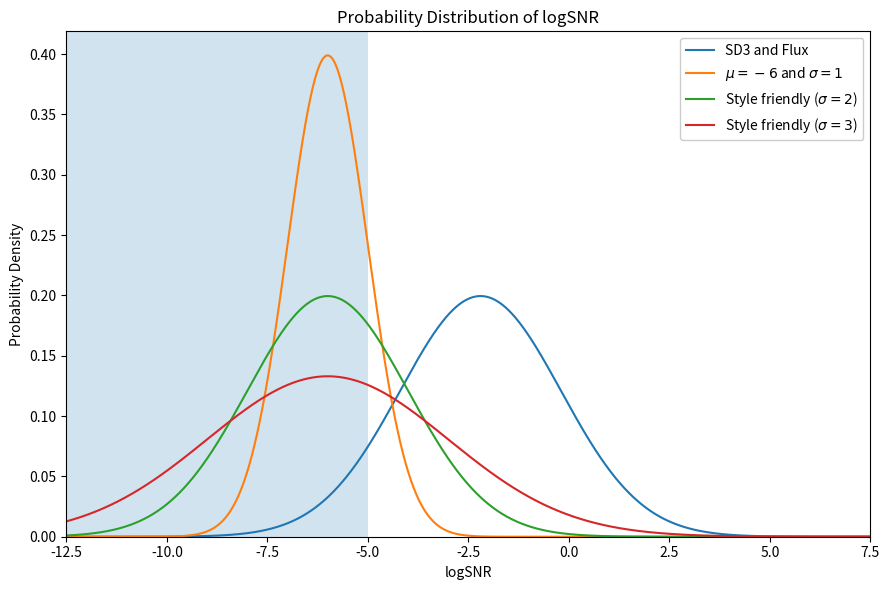

Here is the Python script that generated this plot:
#!/usr/bin/env python3
"""
Plot log‑SNR distributions as in Fig. 2 of:
  "Style‑Friendly SNR Sampler for Style‑Driven Generation" (arXiv:2411.14793).

It reproduces four Normal PDFs in λ (logSNR) space:
  1) SD3/FLUX training sampler in λ-space:  N(μ = -2*log(3), σ = 2)
  2) Style‑friendly: N(μ = -6, σ = 1)
  3) Style‑friendly: N(μ = -6, σ = 2)
  4) Style‑friendly: N(μ = -6, σ = 3)

You can customize curves via --curves JSON (list of {mu, sigma, label}).
The shaded region defaults to λ <= -5.

Usage:
  python plot_style_friendly_logsnr.py --out example.png
  python plot_style_friendly_logsnr.py --xmin -12.5 --xmax 7.5 --shade -5 \
      --curves '[{"mu":-2*math.log(3),"sigma":2,"label":"SD3 and Flux"}, {"mu":-6,"sigma":1,"label":"μ=-6, σ=1"}]'
"""
import argparse, math, json
import numpy as np
import matplotlib.pyplot as plt

def normal_pdf(x, mu, sigma):
    x = np.asarray(x)
    return (1.0 / (sigma * math.sqrt(2.0 * math.pi))) * np.exp(-0.5 * ((x - mu) / sigma) ** 2)

def main():
    p = argparse.ArgumentParser()
    p.add_argument("--xmin", type=float, default=-12.5)
    p.add_argument("--xmax", type=float, default=7.5)
    p.add_argument("--num", type=int, default=2000)
    p.add_argument("--shade", type=float, default=-5.0, help="shade λ <= this value")
    p.add_argument("--title", type=str, default="Probability Distribution of logSNR")
    p.add_argument("--xlabel", type=str, default="logSNR")
    p.add_argument("--ylabel", type=str, default="Probability Density")
    p.add_argument("--out", type=str, default="example.png")
    p.add_argument("--dpi", type=int, default=220)
    p.add_argument("--curves", type=str, default="")
    args = p.parse_args()

    # Default curves (replicate paper)
    curves = [
        {"mu": -2.0*math.log(3.0), "sigma": 2.0, "label": "SD3 and Flux"},
        {"mu": -6.0, "sigma": 1.0, "label": r"$\mu=-6$ and $\sigma=1$"},
        {"mu": -6.0, "sigma": 2.0, "label": r"Style friendly ($\sigma=2$)"},
        {"mu": -6.0, "sigma": 3.0, "label": r"Style friendly ($\sigma=3$)"},
    ]
    if args.curves:
        # Allow simple Python expressions inside numbers (e.g., -2*math.log(3))
        data = json.loads(args.curves)
        out = []
        for c in data:
            mu = float(eval(str(c["mu"]), {"__builtins__":{},"math":math}))
            sigma = float(eval(str(c["sigma"]), {"__builtins__":{},"math":math}))
            label = str(c.get("label", f"mu={mu}, sigma={sigma}"))
            out.append({"mu":mu,"sigma":sigma,"label":label})
        curves = out

    x = np.linspace(args.xmin, args.xmax, args.num)

    fig, ax = plt.subplots(figsize=(9, 6))

    # Shaded high-noise region
    if args.shade is not None:
        ax.axvspan(args.xmin, args.shade, alpha=0.2)

    for c in curves:
        y = normal_pdf(x, c["mu"], c["sigma"])
        ax.plot(x, y, label=c["label"])

    ax.set_title(args.title)
    ax.set_xlabel(args.xlabel)
    ax.set_ylabel(args.ylabel)
    ax.set_xlim(args.xmin, args.xmax)
    ax.set_ylim(0, None)
    ax.legend(loc="upper right", framealpha=1.0)
    plt.tight_layout()
    plt.savefig(args.out, dpi=args.dpi)
    print(f"Saved to {args.out}")

if __name__ == "__main__":
    main()
